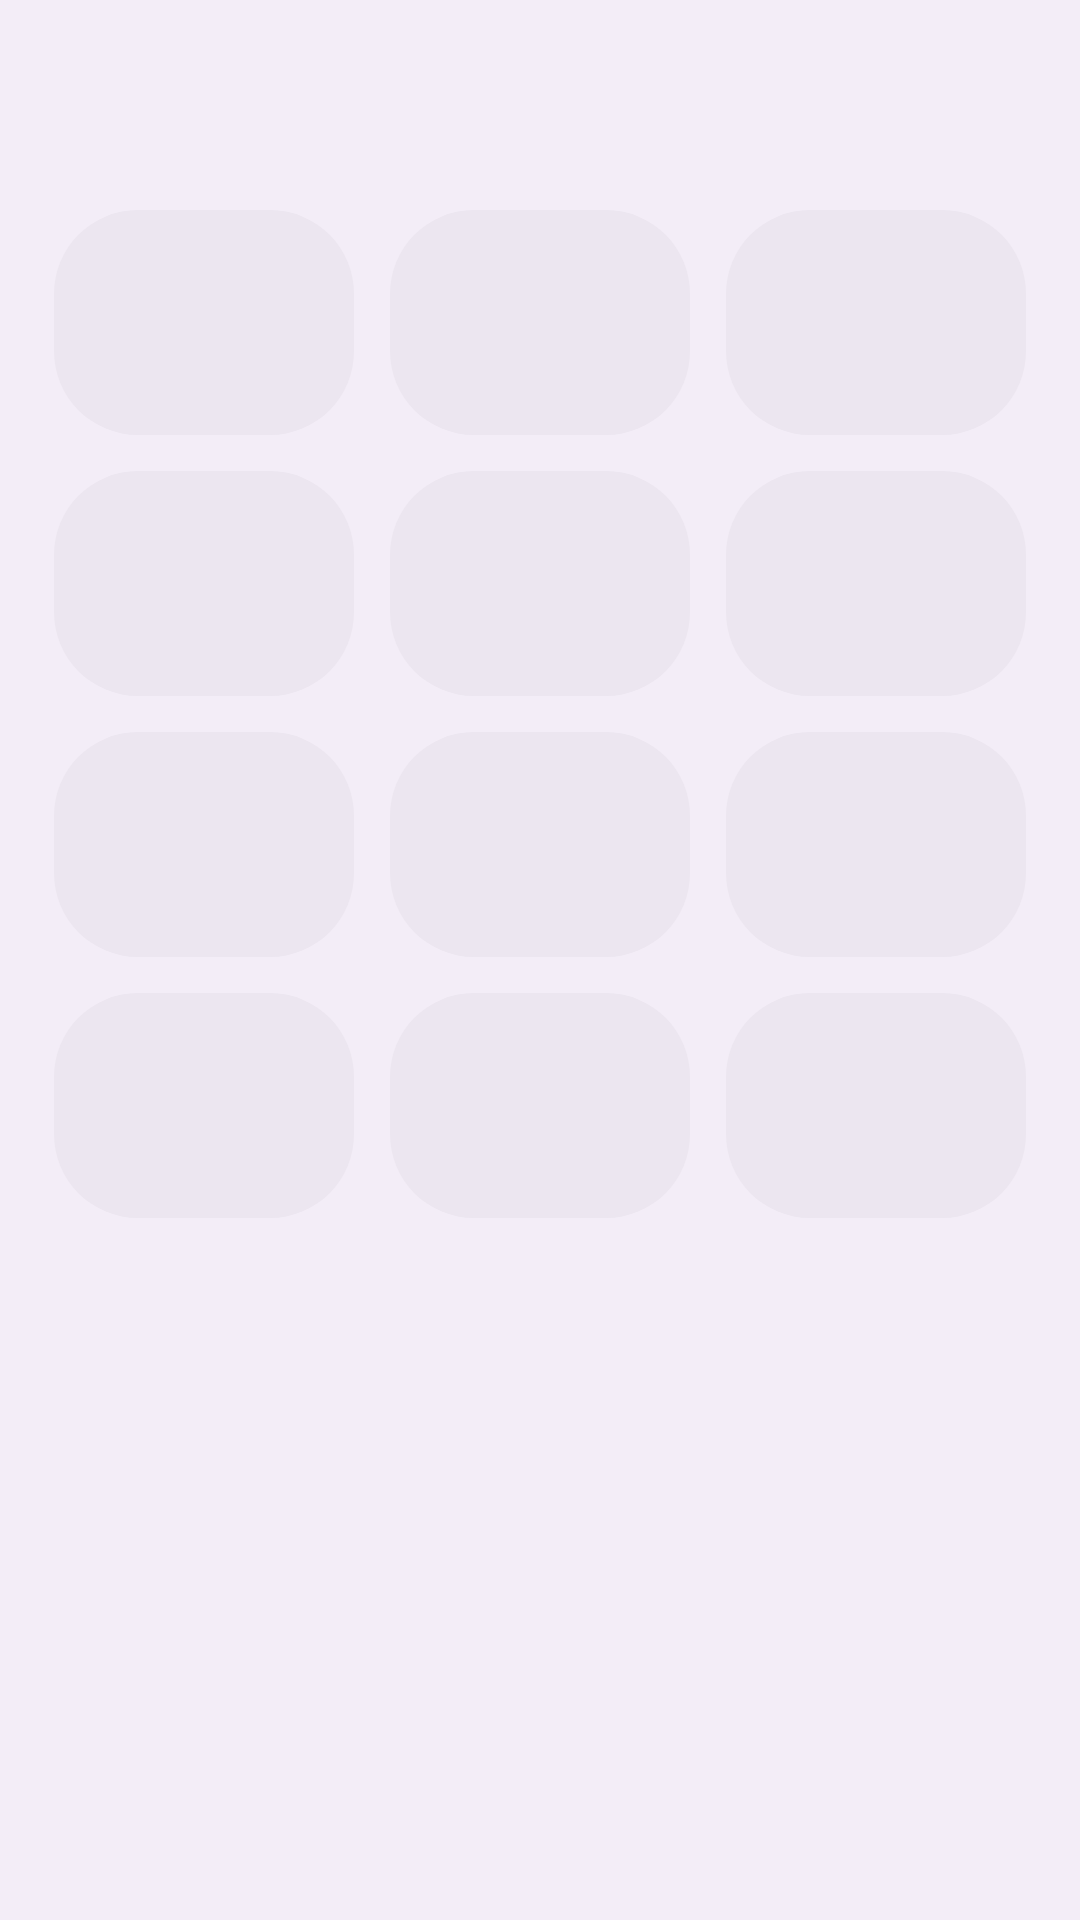

Write the Android layout XML for this screen, with the resource values it uses.
<!-- AndroidManifest.xml: application theme Theme.CallerID -->
<!-- res/layout/sheet_in_call_dialpad.xml -->
<?xml version="1.0" encoding="utf-8"?>
<LinearLayout xmlns:android="http://schemas.android.com/apk/res/android"
    android:layout_width="match_parent"
    android:layout_height="wrap_content"
    android:background="?attr/colorSurfaceContainer"
    android:orientation="vertical"
    android:paddingHorizontal="12dp"
    android:paddingTop="8dp"
    android:paddingBottom="16dp">

    <FrameLayout
        android:layout_width="match_parent"
        android:layout_height="56dp">

        <com.google.android.material.button.MaterialButton
            android:id="@+id/btnCloseDialpad"
            style="@style/Widget.Material3.Button.IconButton"
            android:layout_width="wrap_content"
            android:layout_height="wrap_content"
            android:layout_gravity="start|center_vertical" />

        <TextView
            android:id="@+id/tvDtmf"
            style="@style/TextAppearance.Material3.HeadlineSmall"
            android:layout_width="wrap_content"
            android:layout_height="wrap_content"
            android:layout_gravity="center"
            android:textColor="?attr/colorOnSurface" />
    </FrameLayout>

    <LinearLayout
        android:layout_width="match_parent"
        android:layout_height="wrap_content"
        android:orientation="vertical">

        <LinearLayout style="@style/InCallDialpadRow">
            <include layout="@layout/in_call_dial_key" android:id="@+id/dtmf1" />
            <include layout="@layout/in_call_dial_key" android:id="@+id/dtmf2" />
            <include layout="@layout/in_call_dial_key" android:id="@+id/dtmf3" />
        </LinearLayout>
        <LinearLayout style="@style/InCallDialpadRow">
            <include layout="@layout/in_call_dial_key" android:id="@+id/dtmf4" />
            <include layout="@layout/in_call_dial_key" android:id="@+id/dtmf5" />
            <include layout="@layout/in_call_dial_key" android:id="@+id/dtmf6" />
        </LinearLayout>
        <LinearLayout style="@style/InCallDialpadRow">
            <include layout="@layout/in_call_dial_key" android:id="@+id/dtmf7" />
            <include layout="@layout/in_call_dial_key" android:id="@+id/dtmf8" />
            <include layout="@layout/in_call_dial_key" android:id="@+id/dtmf9" />
        </LinearLayout>
        <LinearLayout style="@style/InCallDialpadRow">
            <include layout="@layout/in_call_dial_key" android:id="@+id/dtmfStar" />
            <include layout="@layout/in_call_dial_key" android:id="@+id/dtmf0" />
            <include layout="@layout/in_call_dial_key" android:id="@+id/dtmfHash" />
        </LinearLayout>
    </LinearLayout>
</LinearLayout>
<!-- res/layout/in_call_dial_key.xml (included above) -->
<?xml version="1.0" encoding="utf-8"?>
<LinearLayout xmlns:android="http://schemas.android.com/apk/res/android"
    android:layout_width="0dp"
    android:layout_height="wrap_content"
    android:layout_weight="1"
    android:layout_margin="6dp"
    android:background="@drawable/bg_dial_key"
    android:clickable="true"
    android:focusable="true"
    android:gravity="center"
    android:orientation="vertical"
    android:paddingVertical="14dp">

    <TextView
        android:id="@+id/keyDigit"
        style="@style/TextAppearance.Material3.HeadlineSmall"
        android:layout_width="wrap_content"
        android:layout_height="wrap_content"
        android:textColor="?attr/colorOnSurface" />

    <TextView
        android:id="@+id/keySub"
        style="@style/TextAppearance.Material3.LabelSmall"
        android:layout_width="wrap_content"
        android:layout_height="wrap_content"
        android:letterSpacing="0.12"
        android:textColor="?attr/colorOnSurfaceVariant" />
</LinearLayout>
<!-- resources referenced by this layout -->
<resources>
  <!-- drawable bg_dial_key (drawable) -->
  <?xml version="1.0" encoding="utf-8"?>
  <ripple xmlns:android="http://schemas.android.com/apk/res/android"
      android:color="?attr/colorControlHighlight">
      <item>
          <shape android:shape="rectangle">
              <corners android:radius="28dp" />
              <solid android:color="?attr/colorSurfaceContainerHigh" />
          </shape>
      </item>
  </ripple>
  <style name="InCallDialpadRow" parent="">
          <item name="android:layout_width">match_parent</item>
          <item name="android:layout_height">wrap_content</item>
          <item name="android:orientation">horizontal</item>
      </style>
  <style name="Theme.CallerID" parent="Theme.Material3.DayNight.NoActionBar">
          <item name="android:statusBarColor">@android:color/transparent</item>
          <item name="android:navigationBarColor">@android:color/transparent</item>
          <item name="android:windowLightStatusBar">true</item>
          <item name="bottomSheetDialogTheme">@style/ThemeOverlay.CallerID.BottomSheet</item>
      </style>
  <style name="ThemeOverlay.CallerID.BottomSheet" parent="ThemeOverlay.Material3.BottomSheetDialog">
          <item name="bottomSheetStyle">@style/Widget.CallerID.BottomSheet</item>
      </style>
  <style name="Widget.CallerID.BottomSheet" parent="Widget.Material3.BottomSheet.Modal">
          <item name="shapeAppearance">@style/ShapeAppearance.Material3.LargeComponent</item>
      </style>
</resources>
